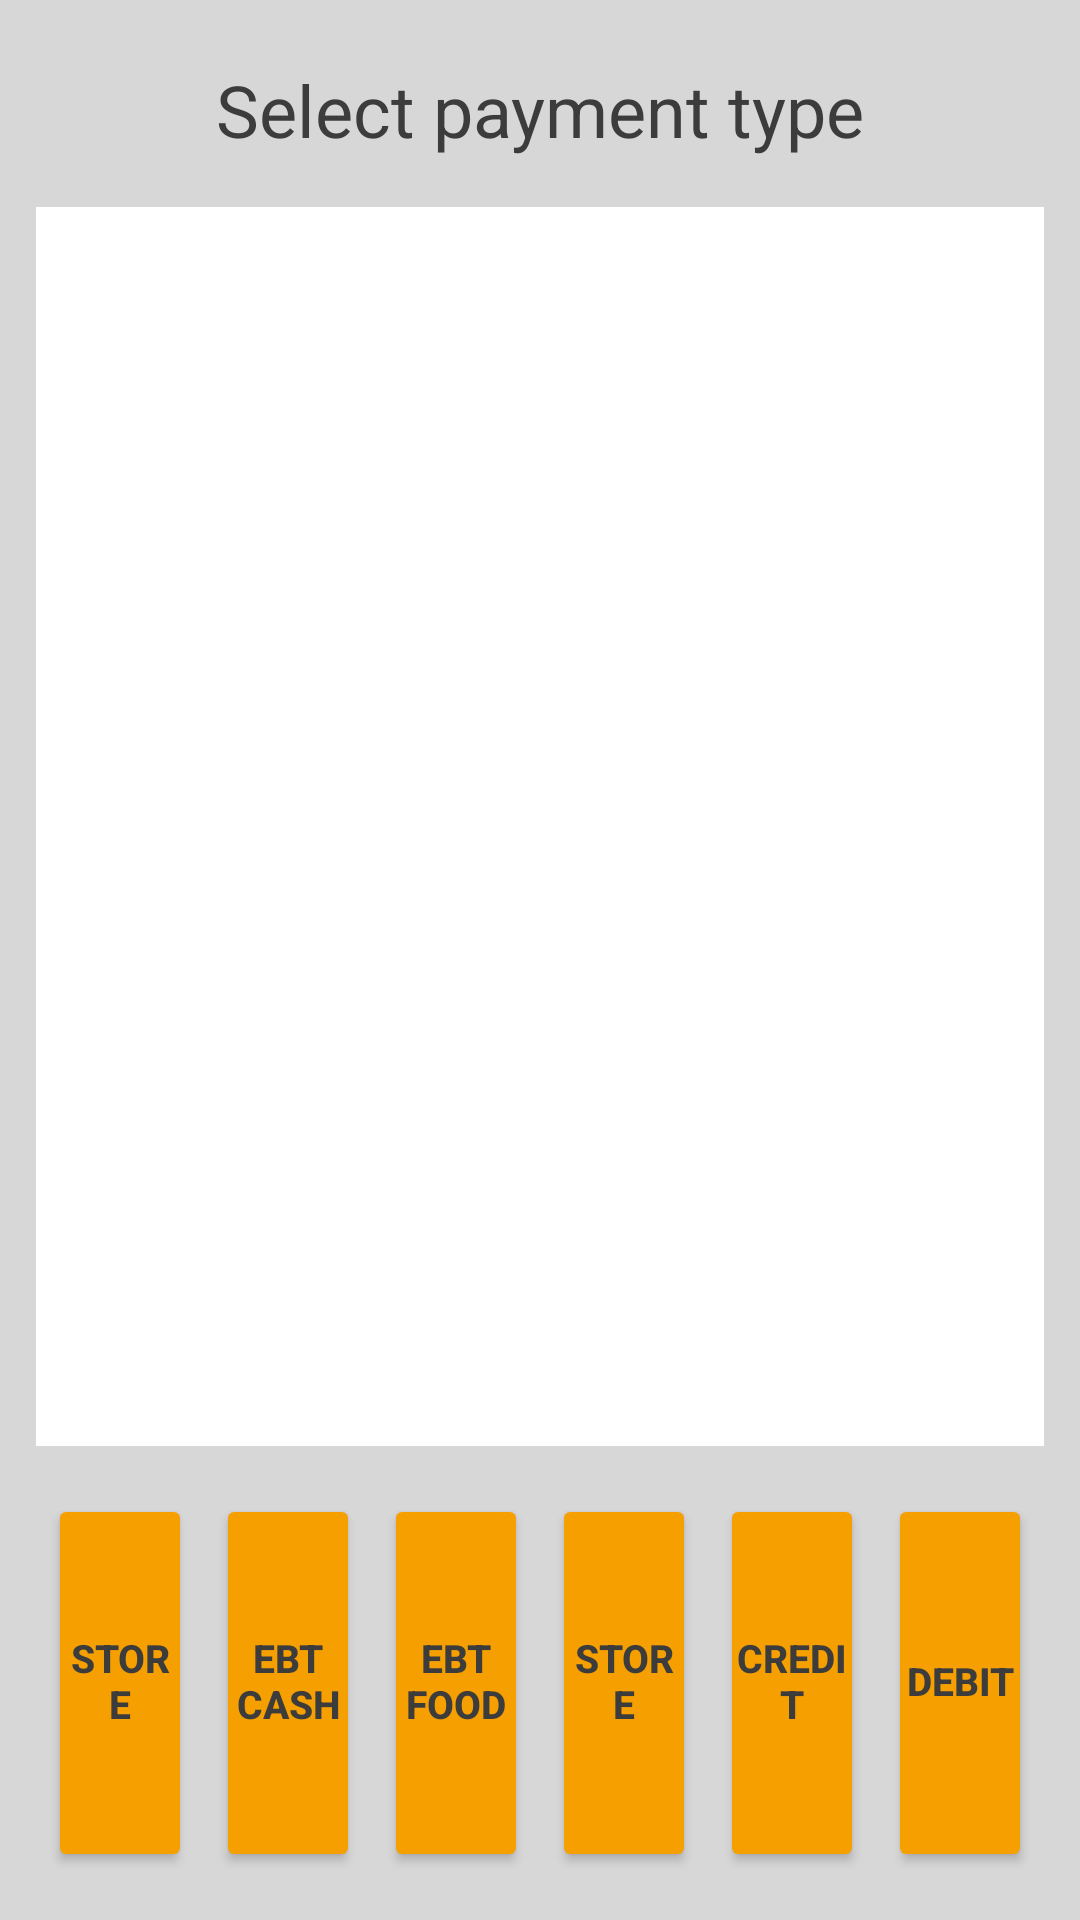

Write the Android layout XML for this screen, with the resource values it uses.
<!-- AndroidManifest.xml: application theme Theme.UxResources -->
<!-- res/layout/epay.xml -->
<?xml version="1.0" encoding="utf-8"?>
<FrameLayout
    xmlns:android="http://schemas.android.com/apk/res/android"
    xmlns:tools="http://schemas.android.com/tools"
    android:id="@+id/Form"
    android:layout_width="match_parent"
    android:layout_height="match_parent"
    android:background="#D7D7D7"
    tools:ignore="HardcodedText">
    
    <View
        android:id="@+id/image1"
        android:layout_width="match_parent"
        android:layout_height="match_parent"
        android:background="#D7D7D7" />

    <LinearLayout
        android:layout_width="match_parent"
        android:layout_height="match_parent"
        android:orientation="vertical"
        android:paddingStart="12dp"
        android:paddingTop="12dp"
        android:paddingEnd="12dp"
        android:paddingBottom="16dp">

        <TextView
            android:id="@+id/PROMPT6"
            android:layout_width="match_parent"
            android:layout_height="52dp"
            android:gravity="center"
            android:includeFontPadding="false"
            android:maxLines="1"
            android:text="Select payment type"
            android:textColor="#3C3C3C"
            android:textSize="24sp"
            tools:text="Select payment type" />

        <FrameLayout
            android:id="@+id/image3"
            android:layout_width="match_parent"
            android:layout_height="0dp"
            android:layout_marginTop="5dp"
            android:layout_marginBottom="16dp"
            android:layout_weight="1"
            android:background="#FFFFFF">

            <TextView
                android:id="@+id/linedisplay1"
                android:layout_width="match_parent"
                android:layout_height="match_parent"
                android:background="#FFFFFF"
                android:fontFamily="monospace"
                android:gravity="start|top"
                android:includeFontPadding="false"
                android:lineSpacingExtra="2dp"
                android:maxLines="6"
                android:padding="14dp"
                android:scrollbars="vertical"
                android:textColor="#000000"
                android:textSize="18sp"
                android:textStyle="bold"
                tools:text="Item description&#10;$0.00" />

        </FrameLayout>

        
        <LinearLayout
            android:id="@+id/paymentButtonRow"
            android:layout_width="match_parent"
            android:layout_height="126dp"
            android:baselineAligned="false"
            android:gravity="center"
            android:orientation="horizontal"
            android:weightSum="6">

            <Button
                android:id="@+id/btnh"
                android:layout_width="0dp"
                android:layout_height="match_parent"
                android:layout_marginStart="4dp"
                android:layout_marginEnd="4dp"
                android:layout_weight="1"
                android:backgroundTint="#F5A000"
                android:gravity="center"
                android:includeFontPadding="false"
                android:minHeight="0dp"
                android:minWidth="0dp"
                android:padding="4dp"
                android:tag="H"
                android:text="STORE"
                android:textAllCaps="false"
                android:textColor="#3C3C3C"
                android:textSize="13sp"
                android:textStyle="bold" />

            <Button
                android:id="@+id/btnc"
                android:layout_width="0dp"
                android:layout_height="match_parent"
                android:layout_marginStart="4dp"
                android:layout_marginEnd="4dp"
                android:layout_weight="1"
                android:backgroundTint="#F5A000"
                android:gravity="center"
                android:includeFontPadding="false"
                android:minHeight="0dp"
                android:minWidth="0dp"
                android:padding="4dp"
                android:tag="C"
                android:text="EBT&#10;CASH"
                android:textAllCaps="false"
                android:textColor="#3C3C3C"
                android:textSize="13sp"
                android:textStyle="bold" />

            <Button
                android:id="@+id/btnd"
                android:layout_width="0dp"
                android:layout_height="match_parent"
                android:layout_marginStart="4dp"
                android:layout_marginEnd="4dp"
                android:layout_weight="1"
                android:backgroundTint="#F5A000"
                android:gravity="center"
                android:includeFontPadding="false"
                android:minHeight="0dp"
                android:minWidth="0dp"
                android:padding="4dp"
                android:tag="D"
                android:text="EBT&#10;FOOD"
                android:textAllCaps="false"
                android:textColor="#3C3C3C"
                android:textSize="13sp"
                android:textStyle="bold" />


            <Button
                android:id="@+id/btng"
                android:layout_width="0dp"
                android:layout_height="match_parent"
                android:layout_marginStart="4dp"
                android:layout_marginEnd="4dp"
                android:layout_weight="1"
                android:backgroundTint="#F5A000"
                android:gravity="center"
                android:includeFontPadding="false"
                android:minHeight="0dp"
                android:minWidth="0dp"
                android:padding="4dp"
                android:tag="G"
                android:text="STORE"
                android:textAllCaps="false"
                android:textColor="#3C3C3C"
                android:textSize="13sp"
                android:textStyle="bold" />


            <Button
                android:id="@+id/btnb"
                android:layout_width="0dp"
                android:layout_height="match_parent"
                android:layout_marginStart="4dp"
                android:layout_marginEnd="4dp"
                android:layout_weight="1"
                android:backgroundTint="#F5A000"
                android:gravity="center"
                android:includeFontPadding="false"
                android:minHeight="0dp"
                android:minWidth="0dp"
                android:padding="4dp"
                android:tag="B"
                android:text="CREDIT"
                android:textAllCaps="false"
                android:textColor="#3C3C3C"
                android:textSize="13sp"
                android:textStyle="bold" />

            
            <Button
                android:id="@+id/btna"
                android:layout_width="0dp"
                android:layout_height="match_parent"
                android:layout_marginStart="4dp"
                android:layout_marginEnd="4dp"
                android:layout_weight="1"
                android:backgroundTint="#F5A000"
                android:gravity="center"
                android:includeFontPadding="false"
                android:minHeight="0dp"
                android:minWidth="0dp"
                android:padding="4dp"
                android:tag="A"
                android:text="DEBIT"
                android:textAllCaps="false"
                android:textColor="#3C3C3C"
                android:textSize="13sp"
                android:textStyle="bold" />

        </LinearLayout>

    </LinearLayout>

</FrameLayout>
<!-- resources referenced by this layout -->
<resources>
  <style name="Theme.UxResources" parent="Theme.MaterialComponents.Light">
          <item name="background">@color/background</item>
          
          <item name="colorPrimary">@color/ingenico_teal_500</item>
          <item name="colorPrimaryVariant">@color/ingenico_teal_700</item>
          <item name="colorOnPrimary">@color/black</item>
          
          <item name="colorSecondary">@color/ingenico_pink_400</item>
          <item name="colorSecondaryVariant">@color/ingenico_pink_600</item>
          <item name="colorOnSecondary">@color/black</item>
          
          
          <item name="colorOnBackground">@color/white</item>
          
          <item name="colorError">#B00020</item>
          <item name="colorOnError">@color/white</item>
          
          <item name="colorSurface">@color/white</item>
          <item name="colorOnSurface">@color/black</item>
          
          <item name="buttonYes">@color/ingenico_btn_yes_color</item>
          <item name="buttonNo">@color/ingenico_btn_no_color</item>
          <item name="buttonCancel">@color/ingenico_btn_cancel_color</item>
          <item name="buttonGeneric">@color/ingenico_teal_500</item>
          <item name="titleConfirm">@color/ingenico_confirm_color</item>
          <item name="titleInput">@color/ingenico_title_color</item>
          <item name="backgroundWidget">@color/ingenico_background_widget</item>
          <item name="borderWidget">@color/ingenico_border_widget</item>
  
          
          
          
      </style>
  <color name="background">#FFFFFF</color>
  <color name="ingenico_teal_500">#41b5d2</color>
  <color name="ingenico_teal_700">#3591a5</color>
  <color name="black">#FF000000</color>
  <color name="ingenico_pink_400">#d74b8c</color>
  <color name="ingenico_pink_600">#c32f73</color>
  <color name="white">#FFFFFFFF</color>
  <color name="ingenico_btn_yes_color">#3fbd7d</color>
  <color name="ingenico_btn_no_color">#eec747</color>
  <color name="ingenico_btn_cancel_color">#f67272</color>
  <color name="ingenico_confirm_color">#3fabbd</color>
  <color name="ingenico_title_color">#3e3e3e</color>
  <color name="ingenico_background_widget">#f4f4f4</color>
  <color name="ingenico_border_widget">#3e4446</color>
</resources>
